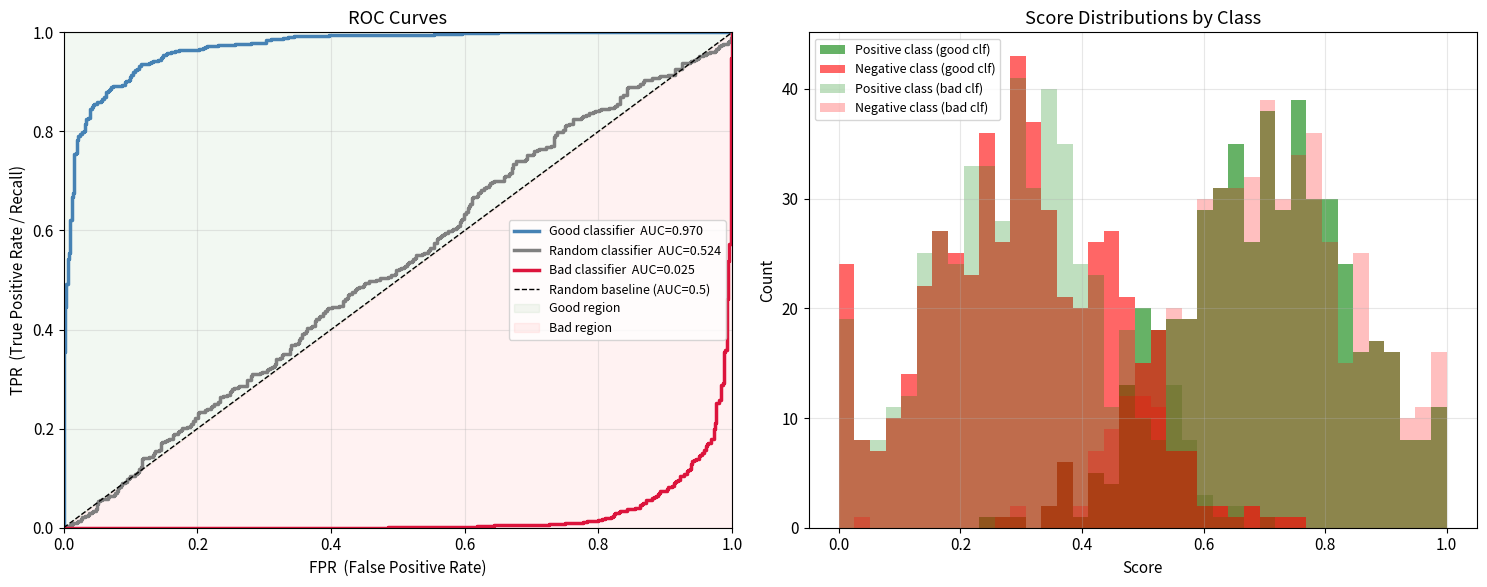
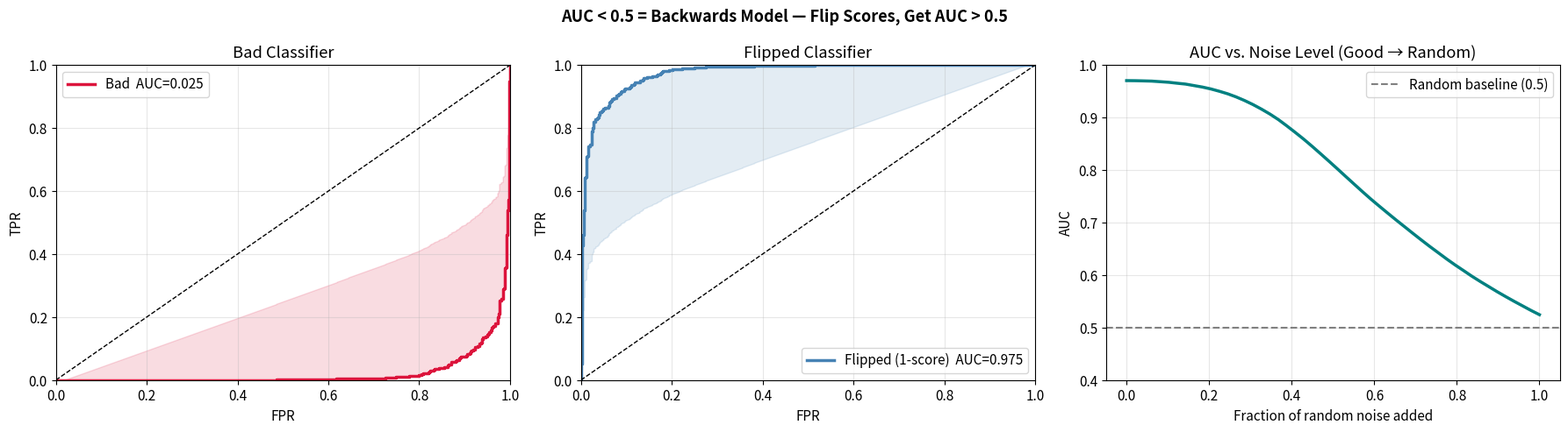
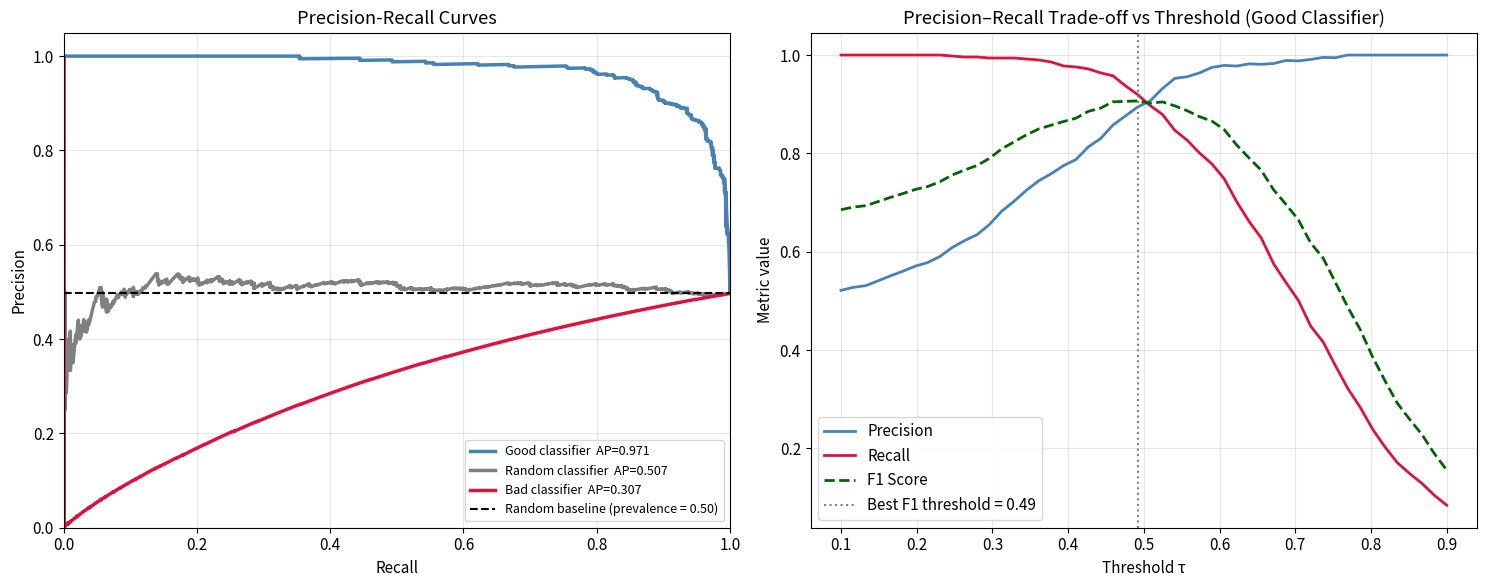
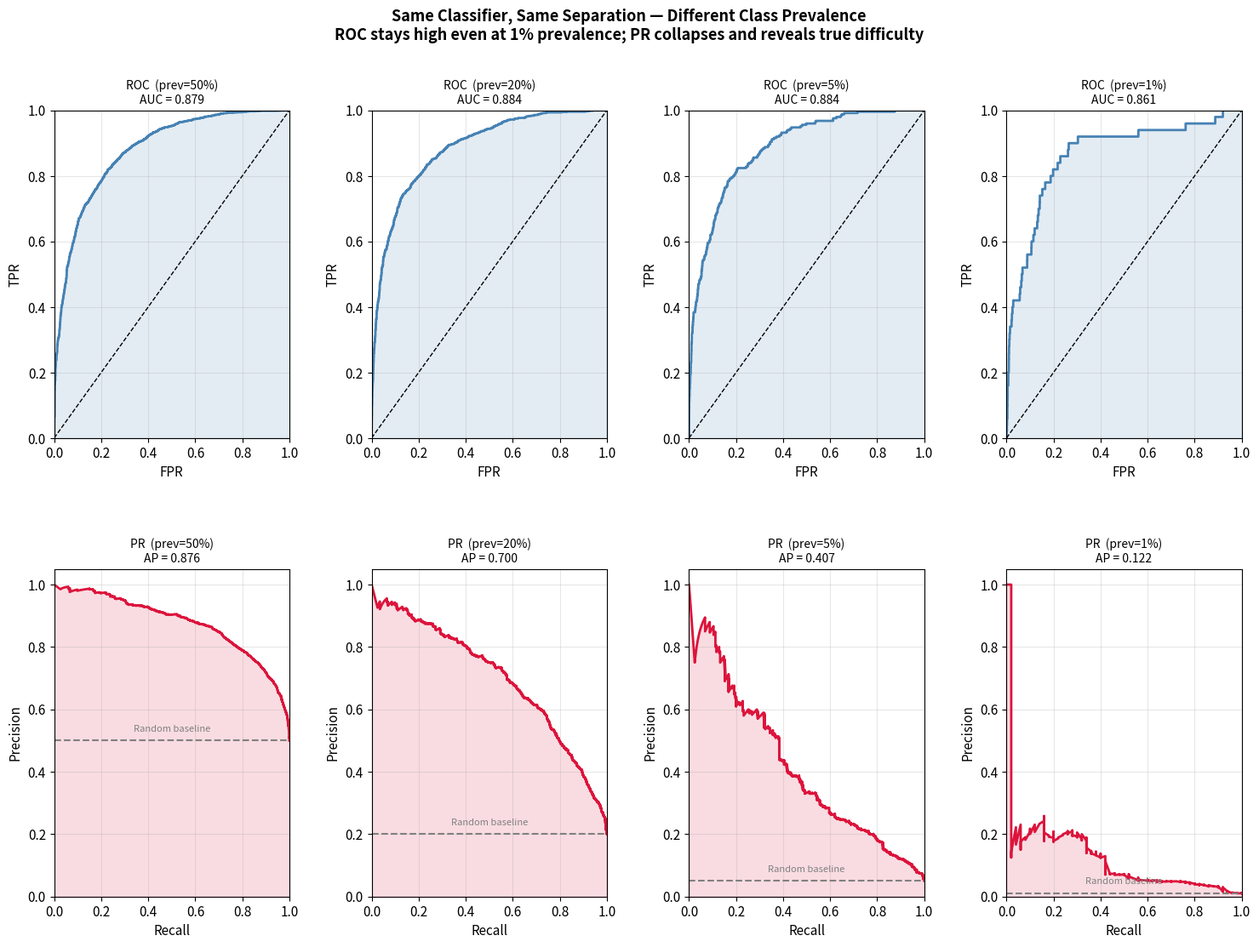
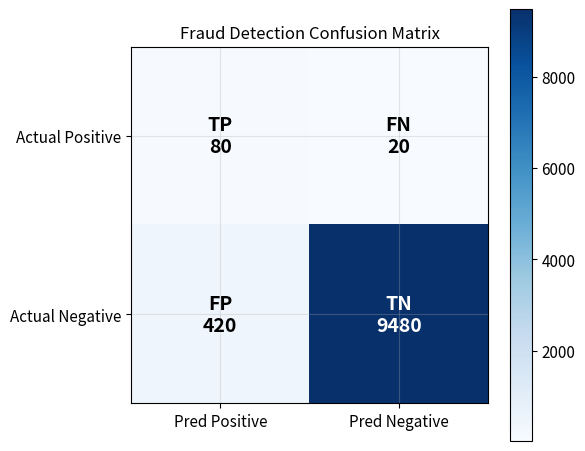
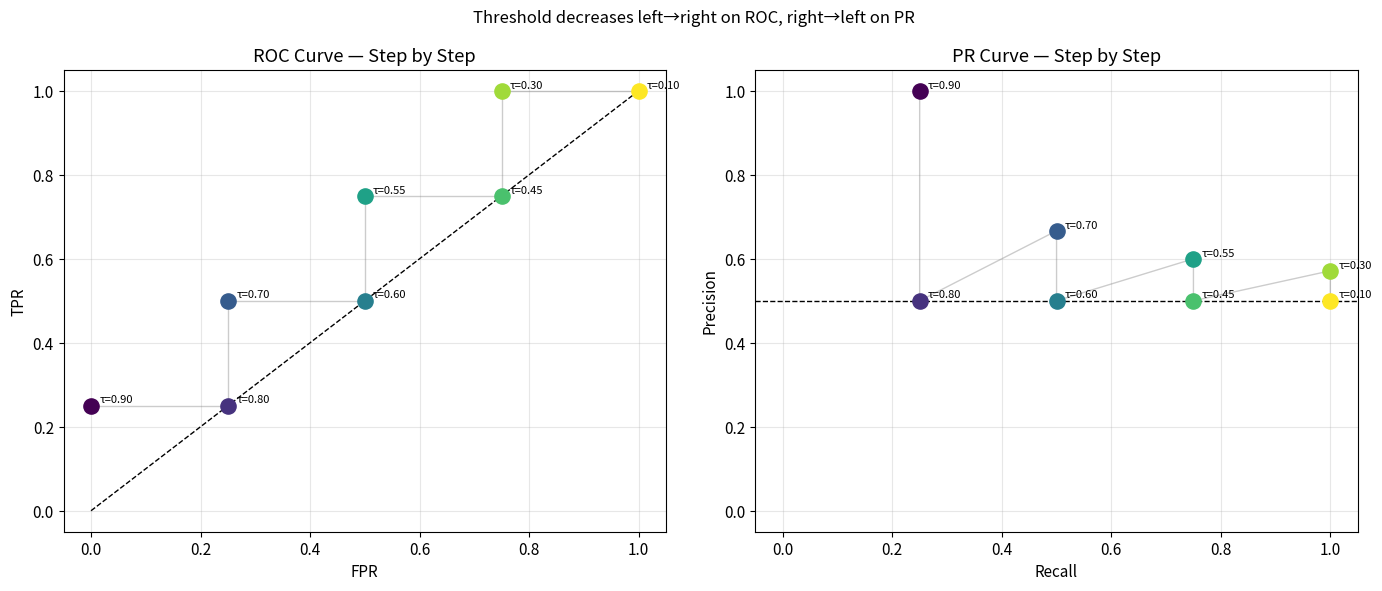
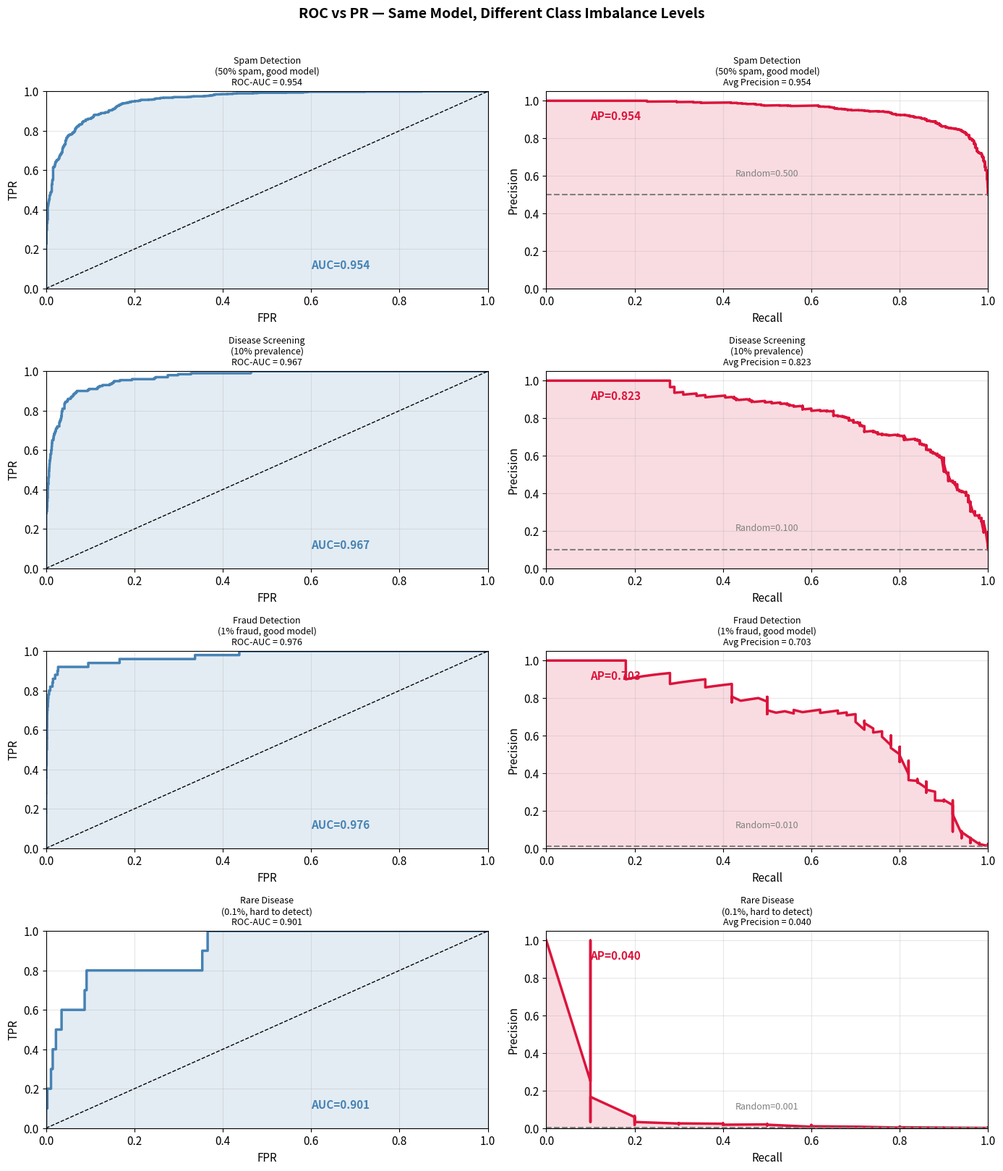

Generate these figures, in order, with matplotlib:
import numpy as np
import matplotlib.pyplot as plt
import matplotlib.patches as mpatches
from matplotlib.gridspec import GridSpec

plt.rcParams.update({
    'figure.facecolor': 'white', 'axes.grid': True,
    'grid.alpha': 0.3, 'font.size': 11
})
rng = np.random.default_rng(42)

# ── From-scratch implementations ─────────────────────────────────────

def confusion_at_threshold(y_true, scores, threshold):
    """Return (TP, FP, TN, FN) for a given threshold."""
    pred = (scores >= threshold).astype(int)
    TP = int(((pred == 1) & (y_true == 1)).sum())
    FP = int(((pred == 1) & (y_true == 0)).sum())
    TN = int(((pred == 0) & (y_true == 0)).sum())
    FN = int(((pred == 0) & (y_true == 1)).sum())
    return TP, FP, TN, FN


def roc_curve_scratch(y_true, scores):
    """
    Build ROC curve by sweeping threshold over all unique score values.
    Returns (fpr_array, tpr_array, thresholds).
    """
    thresholds = np.sort(np.unique(scores))[::-1]  # descending
    # Add a point for threshold above max score (all predicted negative)
    thresholds = np.concatenate([[thresholds[0] + 1e-9], thresholds])

    P = (y_true == 1).sum()  # total positives
    N = (y_true == 0).sum()  # total negatives

    fprs, tprs = [], []
    for tau in thresholds:
        TP, FP, TN, FN = confusion_at_threshold(y_true, scores, tau)
        tprs.append(TP / P if P > 0 else 0.0)
        fprs.append(FP / N if N > 0 else 0.0)

    return np.array(fprs), np.array(tprs), thresholds


def pr_curve_scratch(y_true, scores):
    """
    Build PR curve by sweeping threshold over all unique score values.
    Returns (recall_array, precision_array, thresholds).
    """
    thresholds = np.sort(np.unique(scores))[::-1]
    thresholds = np.concatenate([[thresholds[0] + 1e-9], thresholds])

    recalls, precisions = [], []
    for tau in thresholds:
        TP, FP, TN, FN = confusion_at_threshold(y_true, scores, tau)
        recall    = TP / (TP + FN) if (TP + FN) > 0 else 0.0
        precision = TP / (TP + FP) if (TP + FP) > 0 else 1.0  # convention
        recalls.append(recall)
        precisions.append(precision)

    return np.array(recalls), np.array(precisions), thresholds


def auc_trapezoid(x, y):
    """Area under curve using the trapezoidal rule."""
    # Sort by x for proper integration
    order = np.argsort(x)
    return float(np.trapezoid(y[order], x[order]))


print("All helper functions defined.")

# ── Generate three classifier scenarios ──────────────────────────────
N = 1000
y_true = (rng.random(N) > 0.5).astype(int)

# Good classifier: scores are well-separated by class
scores_good = np.where(y_true == 1,
    rng.normal(0.70, 0.15, N),
    rng.normal(0.30, 0.15, N)
).clip(0, 1)

# Random classifier: scores are independent of true label
scores_random = rng.random(N)

# Bad classifier: scores are ANTI-correlated with true label
scores_bad = np.where(y_true == 1,
    rng.normal(0.30, 0.15, N),
    rng.normal(0.70, 0.15, N)
).clip(0, 1)

# Compute ROC curves
scenarios = [
    ('Good classifier',   scores_good,   'steelblue'),
    ('Random classifier', scores_random, 'gray'),
    ('Bad classifier',    scores_bad,    'crimson'),
]

fig, axes = plt.subplots(1, 2, figsize=(15, 6))

for label, scores, color in scenarios:
    fpr, tpr, _ = roc_curve_scratch(y_true, scores)
    auc = auc_trapezoid(fpr, tpr)
    axes[0].plot(fpr, tpr, color=color, linewidth=2.5, label=f'{label}  AUC={auc:.3f}')

axes[0].plot([0, 1], [0, 1], 'k--', linewidth=1, label='Random baseline (AUC=0.5)')
axes[0].fill_between([0, 1], [0, 1], [1, 1], alpha=0.05, color='green', label='Good region')
axes[0].fill_between([0, 1], [0, 0], [0, 1], alpha=0.05, color='red',   label='Bad region')
axes[0].set_xlabel('FPR  (False Positive Rate)')
axes[0].set_ylabel('TPR  (True Positive Rate / Recall)')
axes[0].set_title('ROC Curves')
axes[0].legend(fontsize=9)
axes[0].set_xlim(0, 1); axes[0].set_ylim(0, 1)

# Score distributions
bins = np.linspace(0, 1, 40)
for scores, label, color, alpha in [
    (scores_good[y_true==1], 'Positive class (good clf)', 'green',  0.6),
    (scores_good[y_true==0], 'Negative class (good clf)', 'red',    0.6),
    (scores_bad[y_true==1],  'Positive class (bad clf)',  'green',  0.25),
    (scores_bad[y_true==0],  'Negative class (bad clf)',  'red',    0.25),
]:
    ls = '-' if 'good' in label else '--'
    axes[1].hist(scores, bins=bins, alpha=alpha, color=color, label=label, 
                 histtype='stepfilled', linewidth=1.5)

axes[1].set_title('Score Distributions by Class')
axes[1].set_xlabel('Score'); axes[1].set_ylabel('Count')
axes[1].legend(fontsize=9)
plt.tight_layout(); plt.show()

# ── Verify the probabilistic interpretation numerically ───────────────

def auc_wilcoxon(y_true, scores):
    """
    Compute AUC via the Wilcoxon-Mann-Whitney U statistic:
    AUC = #{(i,j) : score_i > score_j, y_i=1, y_j=0} / (P * N)

    Completely independent of thresholds or integrals.
    """
    pos_scores = scores[y_true == 1]
    neg_scores = scores[y_true == 0]
    P = len(pos_scores)
    N = len(neg_scores)

    # Count pairs where positive scores higher than negative
    # Vectorised: for each positive, how many negatives does it beat?
    concordant = np.sum(
        pos_scores[:, np.newaxis] > neg_scores[np.newaxis, :]
    )
    # Ties count as 0.5
    ties = np.sum(
        pos_scores[:, np.newaxis] == neg_scores[np.newaxis, :]
    )
    return (concordant + 0.5 * ties) / (P * N)


print("AUC via trapezoid integration vs Wilcoxon statistic:")
print(f"{'Classifier':<22}  {'Trapezoid':>10}  {'Wilcoxon':>10}  {'Match?':>8}")
print("-" * 58)
for label, scores, _ in scenarios:
    fpr, tpr, _ = roc_curve_scratch(y_true, scores)
    auc_trap = auc_trapezoid(fpr, tpr)
    auc_wmw  = auc_wilcoxon(y_true, scores)
    match = "✓" if abs(auc_trap - auc_wmw) < 0.005 else "✗"
    print(f"{label:<22}  {auc_trap:>10.4f}  {auc_wmw:>10.4f}  {match:>8}")

print()
print("── What happens when we flip the bad classifier? ──────────────")
fpr_bad,  tpr_bad,  _ = roc_curve_scratch(y_true, scores_bad)
fpr_flip, tpr_flip, _ = roc_curve_scratch(y_true, 1 - scores_bad)  # flip!
auc_bad  = auc_trapezoid(fpr_bad,  tpr_bad)
auc_flip = auc_trapezoid(fpr_flip, tpr_flip)
print(f"Bad classifier AUC    : {auc_bad:.4f}")
print(f"Flipped classifier AUC: {auc_flip:.4f}")
print(f"Sum                   : {auc_bad + auc_flip:.4f}  ← always sums to 1.0")

# ── Visual proof: bad classifier = mirror image of good classifier ────

fig, axes = plt.subplots(1, 3, figsize=(18, 5))

# Plot 1: Bad classifier ROC
fpr_bad, tpr_bad, _ = roc_curve_scratch(y_true, scores_bad)
axes[0].plot(fpr_bad, tpr_bad, color='crimson', linewidth=2.5, label=f'Bad  AUC={auc_bad:.3f}')
axes[0].plot([0,1],[0,1],'k--',linewidth=1)
axes[0].fill_between(fpr_bad, tpr_bad, np.linspace(0,1,len(fpr_bad)), alpha=0.15, color='crimson')
axes[0].set_title('Bad Classifier'); axes[0].set_xlabel('FPR'); axes[0].set_ylabel('TPR')
axes[0].legend(); axes[0].set_xlim(0,1); axes[0].set_ylim(0,1)

# Plot 2: Flipped = mirror about diagonal
axes[1].plot(fpr_flip, tpr_flip, color='steelblue', linewidth=2.5, label=f'Flipped (1-score)  AUC={auc_flip:.3f}')
axes[1].plot([0,1],[0,1],'k--',linewidth=1)
axes[1].fill_between(fpr_flip, tpr_flip, np.linspace(0,1,len(fpr_flip)), alpha=0.15, color='steelblue')
axes[1].set_title('Flipped Classifier'); axes[1].set_xlabel('FPR'); axes[1].set_ylabel('TPR')
axes[1].legend(); axes[1].set_xlim(0,1); axes[1].set_ylim(0,1)

# Plot 3: AUC vs. amount of noise in classifier
noise_levels = np.linspace(0, 1, 50)
aucs = []
for noise in noise_levels:
    # Interpolate between good and random classifier
    s = (1 - noise) * scores_good + noise * scores_random
    fpr_, tpr_, _ = roc_curve_scratch(y_true, s)
    aucs.append(auc_trapezoid(fpr_, tpr_))

axes[2].plot(noise_levels, aucs, color='teal', linewidth=2.5)
axes[2].axhline(0.5, color='gray', linestyle='--', linewidth=1.5, label='Random baseline (0.5)')
axes[2].set_title('AUC vs. Noise Level (Good → Random)')
axes[2].set_xlabel('Fraction of random noise added')
axes[2].set_ylabel('AUC')
axes[2].set_ylim(0.4, 1.0); axes[2].legend()

plt.suptitle('AUC < 0.5 = Backwards Model — Flip Scores, Get AUC > 0.5', fontsize=13, fontweight='bold')
plt.tight_layout(); plt.show()

print()
print("Key Insight: The bad classifier's ROC curve is a reflection of")
print("the good classifier about the y=x diagonal.")
print("AUC(bad) + AUC(flipped) = 1.0  ← always true.")

# ── PR curves for the same three classifiers ──────────────────────────

prevalence = y_true.mean()

fig, axes = plt.subplots(1, 2, figsize=(15, 6))

# Average Precision = area under PR curve (correct formula: sum of
# precision × Δrecall, which weights high-precision regions more)
def average_precision(recalls, precisions):
    """AP = Σ (recall[n] - recall[n-1]) × precision[n]"""
    order = np.argsort(recalls)
    r, p = recalls[order], precisions[order]
    return float(np.sum((r[1:] - r[:-1]) * p[1:]))

for label, scores, color in scenarios:
    rec, prec, _ = pr_curve_scratch(y_true, scores)
    ap = average_precision(rec, prec)
    # Sort by recall for a clean curve
    order = np.argsort(rec)
    axes[0].plot(rec[order], prec[order], color=color, linewidth=2.5, label=f'{label}  AP={ap:.3f}')

axes[0].axhline(prevalence, color='black', linestyle='--', linewidth=1.5,
                label=f'Random baseline (prevalence = {prevalence:.2f})')
axes[0].set_xlabel('Recall'); axes[0].set_ylabel('Precision')
axes[0].set_title('Precision-Recall Curves')
axes[0].legend(fontsize=9)
axes[0].set_xlim(0, 1); axes[0].set_ylim(0, 1.05)

# Precision-Recall tradeoff at different thresholds (good classifier)
thresholds_viz = np.linspace(0.1, 0.9, 50)
precs_viz, recs_viz, f1s_viz = [], [], []
for tau in thresholds_viz:
    TP, FP, TN, FN = confusion_at_threshold(y_true, scores_good, tau)
    p = TP / (TP + FP) if (TP + FP) > 0 else 1.0
    r = TP / (TP + FN) if (TP + FN) > 0 else 0.0
    f1 = 2 * p * r / (p + r) if (p + r) > 0 else 0.0
    precs_viz.append(p); recs_viz.append(r); f1s_viz.append(f1)

axes[1].plot(thresholds_viz, precs_viz, color='steelblue', linewidth=2, label='Precision')
axes[1].plot(thresholds_viz, recs_viz,  color='crimson',   linewidth=2, label='Recall')
axes[1].plot(thresholds_viz, f1s_viz,   color='darkgreen', linewidth=2, label='F1 Score', linestyle='--')
best_f1_idx = np.argmax(f1s_viz)
axes[1].axvline(thresholds_viz[best_f1_idx], color='gray', linestyle=':', linewidth=1.5,
                label=f'Best F1 threshold = {thresholds_viz[best_f1_idx]:.2f}')
axes[1].set_xlabel('Threshold τ'); axes[1].set_ylabel('Metric value')
axes[1].set_title('Precision–Recall Trade-off vs Threshold (Good Classifier)')
axes[1].legend()

plt.tight_layout(); plt.show()
print(f'Optimal F1 threshold: {thresholds_viz[best_f1_idx]:.2f}')
print(f'At that threshold — Precision: {precs_viz[best_f1_idx]:.3f}  Recall: {recs_viz[best_f1_idx]:.3f}  F1: {f1s_viz[best_f1_idx]:.3f}')

# ── Simulate imbalanced dataset: 2% positives (like fraud detection) ──
rng2 = np.random.default_rng(7)

N_total = 5000
prevalences = [0.50, 0.20, 0.05, 0.01]   # 50%, 20%, 5%, 1% positive rate

fig = plt.figure(figsize=(18, 12))
gs  = GridSpec(2, 4, figure=fig, hspace=0.4, wspace=0.35)

for col, prev in enumerate(prevalences):
    n_pos = int(N_total * prev)
    n_neg = N_total - n_pos

    y = np.concatenate([np.ones(n_pos), np.zeros(n_neg)])
    scores = np.concatenate([
        rng2.normal(0.65, 0.18, n_pos),
        rng2.normal(0.35, 0.18, n_neg),
    ]).clip(0, 1)

    fpr,  tpr,  _ = roc_curve_scratch(y, scores)
    rec,  prec, _ = pr_curve_scratch(y, scores)

    roc_auc = auc_trapezoid(fpr, tpr)
    pr_ap   = average_precision(rec, prec)

    # ROC subplot
    ax_roc = fig.add_subplot(gs[0, col])
    ax_roc.plot(fpr, tpr, color='steelblue', linewidth=2)
    ax_roc.plot([0,1],[0,1],'k--',linewidth=1)
    ax_roc.set_title(f'ROC  (prev={prev:.0%})\nAUC = {roc_auc:.3f}', fontsize=10)
    ax_roc.set_xlabel('FPR'); ax_roc.set_ylabel('TPR')
    ax_roc.set_xlim(0,1); ax_roc.set_ylim(0,1)
    ax_roc.fill_between(fpr, 0, tpr, alpha=0.15, color='steelblue')

    # PR subplot
    ax_pr = fig.add_subplot(gs[1, col])
    order = np.argsort(rec)
    ax_pr.plot(rec[order], prec[order], color='crimson', linewidth=2)
    ax_pr.axhline(prev, color='gray', linestyle='--', linewidth=1.5)
    ax_pr.set_title(f'PR  (prev={prev:.0%})\nAP = {pr_ap:.3f}', fontsize=10)
    ax_pr.set_xlabel('Recall'); ax_pr.set_ylabel('Precision')
    ax_pr.set_xlim(0,1); ax_pr.set_ylim(0,1.05)
    ax_pr.fill_between(rec[order], 0, prec[order], alpha=0.15, color='crimson')
    ax_pr.text(0.5, prev + 0.03, 'Random baseline', ha='center', fontsize=8, color='gray')

plt.suptitle(
    'Same Classifier, Same Separation — Different Class Prevalence\n'
    'ROC stays high even at 1% prevalence; PR collapses and reveals true difficulty',
    fontsize=13, fontweight='bold'
)
plt.show()

print()
print(f'{"Prevalence":>12}  {"ROC-AUC":>10}  {"PR-AP":>10}')
print('-' * 36)
for prev in prevalences:
    n_pos = int(N_total * prev)
    n_neg = N_total - n_pos
    y = np.concatenate([np.ones(n_pos), np.zeros(n_neg)])
    scores = np.concatenate([
        rng2.normal(0.65, 0.18, n_pos),
        rng2.normal(0.35, 0.18, n_neg),
    ]).clip(0, 1)
    fpr_, tpr_, _ = roc_curve_scratch(y, scores)
    rec_, prec_, _ = pr_curve_scratch(y, scores)
    print(f'{prev:>12.0%}  {auc_trapezoid(fpr_,tpr_):>10.4f}  {average_precision(rec_,prec_):>10.4f}')
print()
print('ROC-AUC barely changes. PR-AP falls sharply at low prevalence → much more informative.')

# ── Fraud detection: concrete numerical example ───────────────────────

TP, FP, TN, FN = 80, 420, 9480, 20
total = TP + FP + TN + FN
P = TP + FN
N = TN + FP

TPR       = TP / P
FPR       = FP / N
Precision = TP / (TP + FP)
Recall    = TPR
F1        = 2 * Precision * Recall / (Precision + Recall)
Accuracy  = (TP + TN) / total

print("=" * 55)
print("Fraud detection example: 10,000 transactions, 1% fraud")
print("Model flags 500 as fraud, catches 80 true frauds.")
print("=" * 55)
print(f"  Confusion:  TP={TP}  FP={FP}  TN={TN}  FN={FN}")
print()
print(f"  Accuracy    = {Accuracy:.3f}  ← 'great' (base rate is 99% anyway!)")
print(f"  ROC point   = FPR={FPR:.4f}, TPR={TPR:.3f}  ← looks good")
print(f"  PR  point   = Recall={Recall:.3f}, Precision={Precision:.3f}  ← only 16% of alerts are real fraud!")
print(f"  F1          = {F1:.3f}  ← operationalizes the bad precision")
print()
print(f"  Why FPR is low: FPR = FP/(FP+TN) = {FP}/({FP}+{TN}) = {FPR:.4f}")
print(f"  TN={TN} swamps FP={FP} → FPR looks tiny even though 420 false alarms!")

# Visualise the confusion matrix
fig, ax = plt.subplots(figsize=(6, 5))
cm = np.array([[TP, FN], [FP, TN]])
im = ax.imshow(cm, cmap='Blues')
plt.colorbar(im, ax=ax)
ax.set_xticks([0, 1]); ax.set_yticks([0, 1])
ax.set_xticklabels(['Pred Positive', 'Pred Negative'])
ax.set_yticklabels(['Actual Positive', 'Actual Negative'])
for i in range(2):
    for j in range(2):
        label = ['TP', 'FN', 'FP', 'TN'][i*2+j]
        ax.text(j, i, f'{label}\n{cm[i,j]}', ha='center', va='center',
                fontsize=14, fontweight='bold',
                color='white' if cm[i,j] > cm.max()/2 else 'black')
ax.set_title('Fraud Detection Confusion Matrix', fontsize=12)
plt.tight_layout(); plt.show()

# Tiny example to trace through manually
y_tiny     = np.array([1, 0, 1, 0, 1, 0, 1, 0])
scores_tiny = np.array([0.9, 0.8, 0.7, 0.6, 0.55, 0.45, 0.3, 0.1])

P_t = y_tiny.sum()         # 4 positives
N_t = (1 - y_tiny).sum()   # 4 negatives

print(f"{'τ':>6}  {'TP':>4}  {'FP':>4}  {'TN':>4}  {'FN':>4}  {'TPR':>6}  {'FPR':>6}  {'Prec':>6}  {'Rec':>6}")
print("-" * 65)

rows = []
for tau in sorted(np.unique(scores_tiny), reverse=True):
    TP, FP, TN, FN = confusion_at_threshold(y_tiny, scores_tiny, tau)
    tpr  = TP / P_t
    fpr  = FP / N_t
    prec = TP / (TP + FP) if (TP + FP) > 0 else 1.0
    rec  = TP / (TP + FN) if (TP + FN) > 0 else 0.0
    print(f"{tau:>6.2f}  {TP:>4}  {FP:>4}  {TN:>4}  {FN:>4}  {tpr:>6.3f}  {fpr:>6.3f}  {prec:>6.3f}  {rec:>6.3f}")
    rows.append((tau, tpr, fpr, prec, rec))

print("\nEach row is one point on the ROC and PR curves.")
print("As threshold decreases: more positives predicted → TPR↑ but also FPR↑")

# Plot the step-by-step curve construction
fig, axes = plt.subplots(1, 2, figsize=(14, 6))

fprs_t = [r[2] for r in rows]
tprs_t = [r[1] for r in rows]
precs_t = [r[3] for r in rows]
recs_t  = [r[4] for r in rows]
taus_t  = [r[0] for r in rows]

cmap = plt.cm.viridis(np.linspace(0, 1, len(rows)))

for i, (fpr_, tpr_, color) in enumerate(zip(fprs_t, tprs_t, cmap)):
    axes[0].scatter(fpr_, tpr_, color=color, s=120, zorder=5)
    axes[0].annotate(f'τ={taus_t[i]:.2f}', (fpr_, tpr_),
                     textcoords='offset points', xytext=(6, 2), fontsize=8)
axes[0].plot(fprs_t, tprs_t, 'gray', linewidth=1, alpha=0.4)
axes[0].plot([0,1],[0,1],'k--',linewidth=1)
axes[0].set_xlabel('FPR'); axes[0].set_ylabel('TPR')
axes[0].set_title('ROC Curve — Step by Step')
axes[0].set_xlim(-0.05, 1.05); axes[0].set_ylim(-0.05, 1.05)

for i, (rec_, prec_, color) in enumerate(zip(recs_t, precs_t, cmap)):
    axes[1].scatter(rec_, prec_, color=color, s=120, zorder=5)
    axes[1].annotate(f'τ={taus_t[i]:.2f}', (rec_, prec_),
                     textcoords='offset points', xytext=(6, 2), fontsize=8)
axes[1].plot(recs_t, precs_t, 'gray', linewidth=1, alpha=0.4)
axes[1].axhline(P_t/(P_t+N_t), color='k', linestyle='--', linewidth=1)
axes[1].set_xlabel('Recall'); axes[1].set_ylabel('Precision')
axes[1].set_title('PR Curve — Step by Step')
axes[1].set_xlim(-0.05, 1.05); axes[1].set_ylim(-0.05, 1.05)

plt.suptitle('Threshold decreases left→right on ROC, right→left on PR', fontsize=12)
plt.tight_layout(); plt.show()

# ── Side-by-side comparison for 4 real-world scenarios ────────────────

def make_scenario(n, prevalence, separation, seed):
    rng_ = np.random.default_rng(seed)
    n_pos = int(n * prevalence)
    n_neg = n - n_pos
    y = np.concatenate([np.ones(n_pos), np.zeros(n_neg)])
    scores = np.concatenate([
        rng_.normal(0.5 + separation/2, 0.2, n_pos),
        rng_.normal(0.5 - separation/2, 0.2, n_neg),
    ]).clip(0, 1)
    return y, scores

scenarios_real = {
    'Spam Detection\n(50% spam, good model)':     (2000, 0.50, 0.5, 1),
    'Disease Screening\n(10% prevalence)':        (2000, 0.10, 0.5, 2),
    'Fraud Detection\n(1% fraud, good model)':    (5000, 0.01, 0.6, 3),
    'Rare Disease\n(0.1%, hard to detect)':       (10000, 0.001, 0.4, 4),
}

fig, axes = plt.subplots(len(scenarios_real), 2, figsize=(14, 4*len(scenarios_real)))

for row, (name, (n, prev, sep, seed)) in enumerate(scenarios_real.items()):
    y, scores = make_scenario(n, prev, sep, seed)

    fpr, tpr, _   = roc_curve_scratch(y, scores)
    rec, prec, _  = pr_curve_scratch(y, scores)
    roc_auc = auc_trapezoid(fpr, tpr)
    pr_ap   = average_precision(rec, prec)

    order = np.argsort(rec)

    # ROC
    axes[row, 0].plot(fpr, tpr, 'steelblue', linewidth=2.5)
    axes[row, 0].plot([0,1],[0,1],'k--',linewidth=1)
    axes[row, 0].fill_between(fpr, 0, tpr, alpha=0.15, color='steelblue')
    axes[row, 0].set_title(f'{name}\nROC-AUC = {roc_auc:.3f}', fontsize=9)
    axes[row, 0].set_xlabel('FPR'); axes[row, 0].set_ylabel('TPR')
    axes[row, 0].set_xlim(0,1); axes[row, 0].set_ylim(0,1)
    axes[row, 0].text(0.6, 0.1, f'AUC={roc_auc:.3f}',
                      fontsize=11, fontweight='bold', color='steelblue')

    # PR
    axes[row, 1].plot(rec[order], prec[order], 'crimson', linewidth=2.5)
    axes[row, 1].axhline(prev, color='gray', linestyle='--', linewidth=1.5)
    axes[row, 1].fill_between(rec[order], 0, prec[order], alpha=0.15, color='crimson')
    axes[row, 1].set_title(f'{name}\nAvg Precision = {pr_ap:.3f}', fontsize=9)
    axes[row, 1].set_xlabel('Recall'); axes[row, 1].set_ylabel('Precision')
    axes[row, 1].set_xlim(0,1); axes[row, 1].set_ylim(0,1.05)
    axes[row, 1].text(0.5, 0.1 + prev, f'Random={prev:.3f}',
                      fontsize=9, color='gray', ha='center')
    axes[row, 1].text(0.1, 0.9, f'AP={pr_ap:.3f}',
                      fontsize=11, fontweight='bold', color='crimson')

plt.suptitle('ROC vs PR — Same Model, Different Class Imbalance Levels',
             fontsize=14, fontweight='bold', y=1.01)
plt.tight_layout()
plt.show()

summary = [
    ("Situation",                     "Use ROC",     "Use PR"),
    ("-" * 25,                        "-" * 35,      "-" * 35),
    ("Balanced classes",              "✓ Standard",  "✓ Also fine"),
    ("Imbalanced (fraud, disease)",   "✗ Misleading","✓ Required"),
    ("Care about TN (spam filter)",   "✓ FPR encodes TN cost", "✗ TN invisible"),
    ("Care only about positives",     "✗ TN distorts", "✓ Directly relevant"),
    ("Comparing two models overall",  "✓ AUC summary", "✓ AP summary"),
    ("Choosing a threshold",          "✓ Pick operating point", "✓ Pick P/R tradeoff"),
    ("Reporting to clinicians",       "✗ Confusing",  "✓ Precision/Recall intuitive"),
    ("Ranking tasks (search)",        "✓ AUC = ranking prob", "✓ mAP for ranking"),
]
print(f"{'Situation':<26}  {'Use ROC':<35}  {'Use PR'}")
print("-" * 100)
for row in summary[2:]:
    print(f"{row[0]:<26}  {row[1]:<35}  {row[2]}")

print()
print("=" * 60)
print("Quick decision rule:")
print("  prevalence < ~10%  →  always use PR curve")
print("  prevalence ≥ ~30%  →  ROC and PR both informative")
print("  need to report cost of false alarms → PR Precision")
print("  need to report cost of missed detections → Recall")
print("=" * 60)
